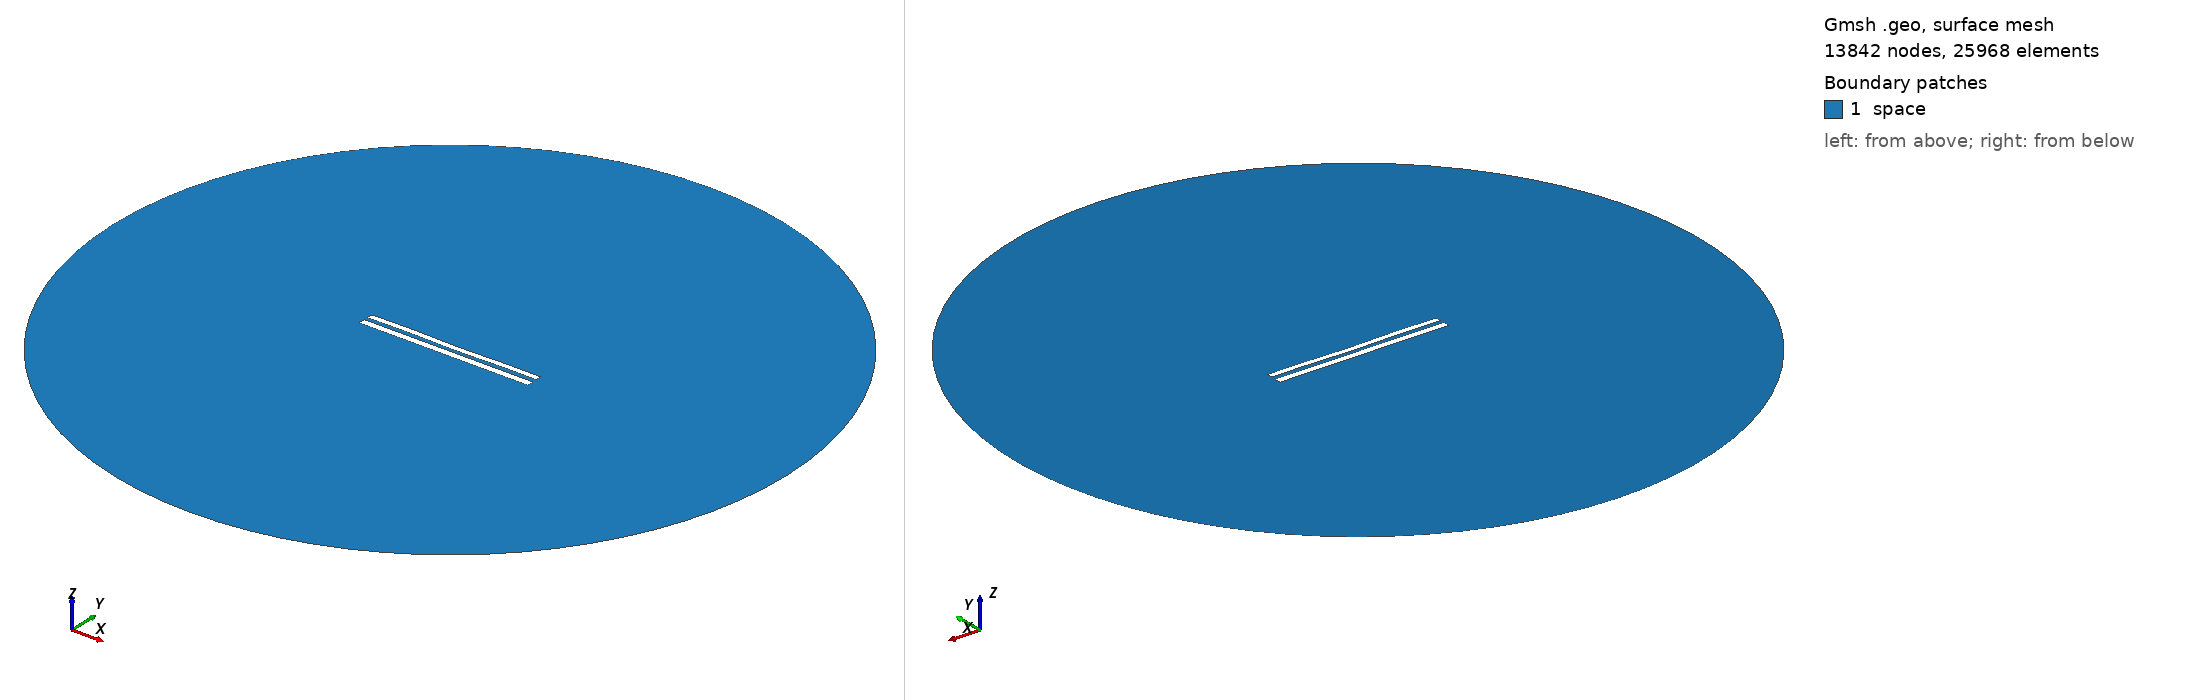

Gmsh geometry script, surface-meshed: 13842 nodes, 25968 surface elements. Boundary patches (legend numbers): 1 space. Left view from above one corner, right view from below the opposite corner. Legend entries are the model's physical surfaces. The drawing asked Gmsh for element sizes between 1% and 20% of the model's largest extent; the script's own settings can give other sizes.

=== 8670.geo (drawn) ===
//---------------------------------------
// Geometry kernel
//---------------------------------------

SetFactory("OpenCASCADE");



//---------------------------------------
// Parameters of the geometry
//---------------------------------------

// Overetch of the upper plate
overetch = 0.25;

// Distance between the plates
distance = 2.25;

// Discretization over the x axis (for the deformation)
nx = 50; 

// Length of the plate
L = 100 - overetch; 

// Number of modes
n = 4; 

// 1st mode coefficient
coeff(1) = 0.15;
beta(1) = 0.596864 * 3.1415926535 / L;

// 2nd mode coefficient
coeff(2) = -0.075;
beta(2) = 1.49418 * 3.1415926535 / L;

// 3rd mode coefficient
coeff(3) = 0.07499999999999998;
beta(3) = 2.50025 * 3.1415926535 / L;

// 4th mode coefficient
coeff(4) = 0.15;
beta(4) = 3.49999 * 3.1415926535 / L;



//---------------------------------------
// Upper plate (deformed rectangle)
//---------------------------------------

// Coordiantes of the upper plate
xmin = -50;
xmax = 50 - overetch;

// Height of the upper plate
yheight = 4 - 2 * overetch;

// Indexes of the points
UpperID[] = {};
LowerID[] = {};
LeftID[] = {};
RightID[] = {};

// Point index
p = 1;

// Horizontal edges
For i In {1:nx}
    x = xmin + (i-1)*(xmax - xmin)/(nx-1);

    y_bottom = distance / 2 + overetch;
    For j In {1:n}
        C = (Cosh(beta(j)*L) + Cos(beta(j)*L)) / (Sinh(beta(j)*L) + Sin(beta(j)*L));
        y_bottom  = y_bottom + coeff(j) * (Cosh(beta(j)*(x+50)) - Cos(beta(j)*(x+50)) - C * (Sinh(beta(j)*(x+50)) - Sin(beta(j)*(x+50))));
    EndFor

    y_top = y_bottom + yheight;

    Point(p) = {x, y_top, 0, 1.0};
    UpperID[i] = p;
    p = p + 1;

    Point(p) = {x, y_bottom, 0, 1.0};
    LowerID[i] = p;
    p = p + 1;
EndFor

// Create point lists
UpperPts[] = {}; LowerPts[] = {};
For i In {1:nx}
  UpperPts[] += {UpperID[i]};
  LowerPts[] += {LowerID[i]};
EndFor

// Build splines
Spline(1) = {UpperPts[]};
Spline(2) = {LowerPts[]};
Line(3) = {LowerPts[nx-1], UpperPts[nx-1]};
Line(4) = {LowerPts[0], UpperPts[0]};

// Build the plane surface
Curve Loop(1) = {2, 3, -1, -4};
Plane Surface(1) = {1};



//---------------------------------------
// Lower plate (rectangle)
//---------------------------------------

// Vertices
Point(1001) = {-50, -1, 0, 1.0};
Point(1002) = { 50, -1, 0, 1.0};
Point(1003) = { 50,  -5, 0, 1.0};
Point(1004) = {-50,  -5, 0, 1.0};

// Edges
Line(5) = {1001, 1002};
Line(6) = {1002, 1003};
Line(7) = {1003, 1004};
Line(8) = {1004, 1001};

// Plane surface
Line Loop(2) = {5, 6, 7, 8};
Plane Surface(2) = {2}; 



//---------------------------------------
// Outer (fictious) boundary
//---------------------------------------

// Points
Point(1005) = {0, 0, 0};       // Center
Point(1006) = {200, 0, 0};     // Start point
Point(1007) = {0, 200, 0};     // 90 degrees
Point(1008) = {-200, 0, 0};    // 180 degrees
Point(1009) = {0, -200, 0};    // 270 degrees

// Circle arcs (each needs start, center, end)
Circle(9) = {1006, 1005, 1007};
Circle(10) = {1007, 1005, 1008};
Circle(11) = {1008, 1005, 1009};
Circle(12) = {1009, 1005, 1006};

// Plane surface for the entire domain
Curve Loop(3) = {9, 10, 11, 12};
Surface(3) = {3};

// Subtract the plates from the whole domain to obtain the actual domain where we want to solve the equations
BooleanDifference{ Surface{3}; Delete; }{ Surface{1}; Surface{2}; Delete; }




//---------------------------------------
// Transfinite Lines/Curves
//---------------------------------------

// Set the number of points on the boundaries
r = 7;

// Plates
Transfinite Curve {1, 2} = 50*r Using Progression 1;
Transfinite Curve {3, 4} = 2*r Using Progression 1;
Transfinite Line {5, 7} = 50*r Using Progression 1;
Transfinite Line {6, 8} = 2*r Using Progression 1;

// Outer boundary
Transfinite Line {9, 10, 11, 12} = 20 Using Progression 1;



//---------------------------------------
// Physical groups
//---------------------------------------                

// Physical curves (boundaries)
Physical Line("force_segment", 10) = {2};
Physical Line("upper_plate", 11) = {1, 3, 4};
Physical Line("lower_plate", 12) = {5, 6, 7, 8};
Physical Line("boundary", 20) = {9, 10, 11, 12};

// Physical Surfaces
Physical Surface("space", 30) = {3};



//---------------------------------------
// 6. Generate the Mesh
//---------------------------------------

// 2D mesh generation
Mesh 2;
